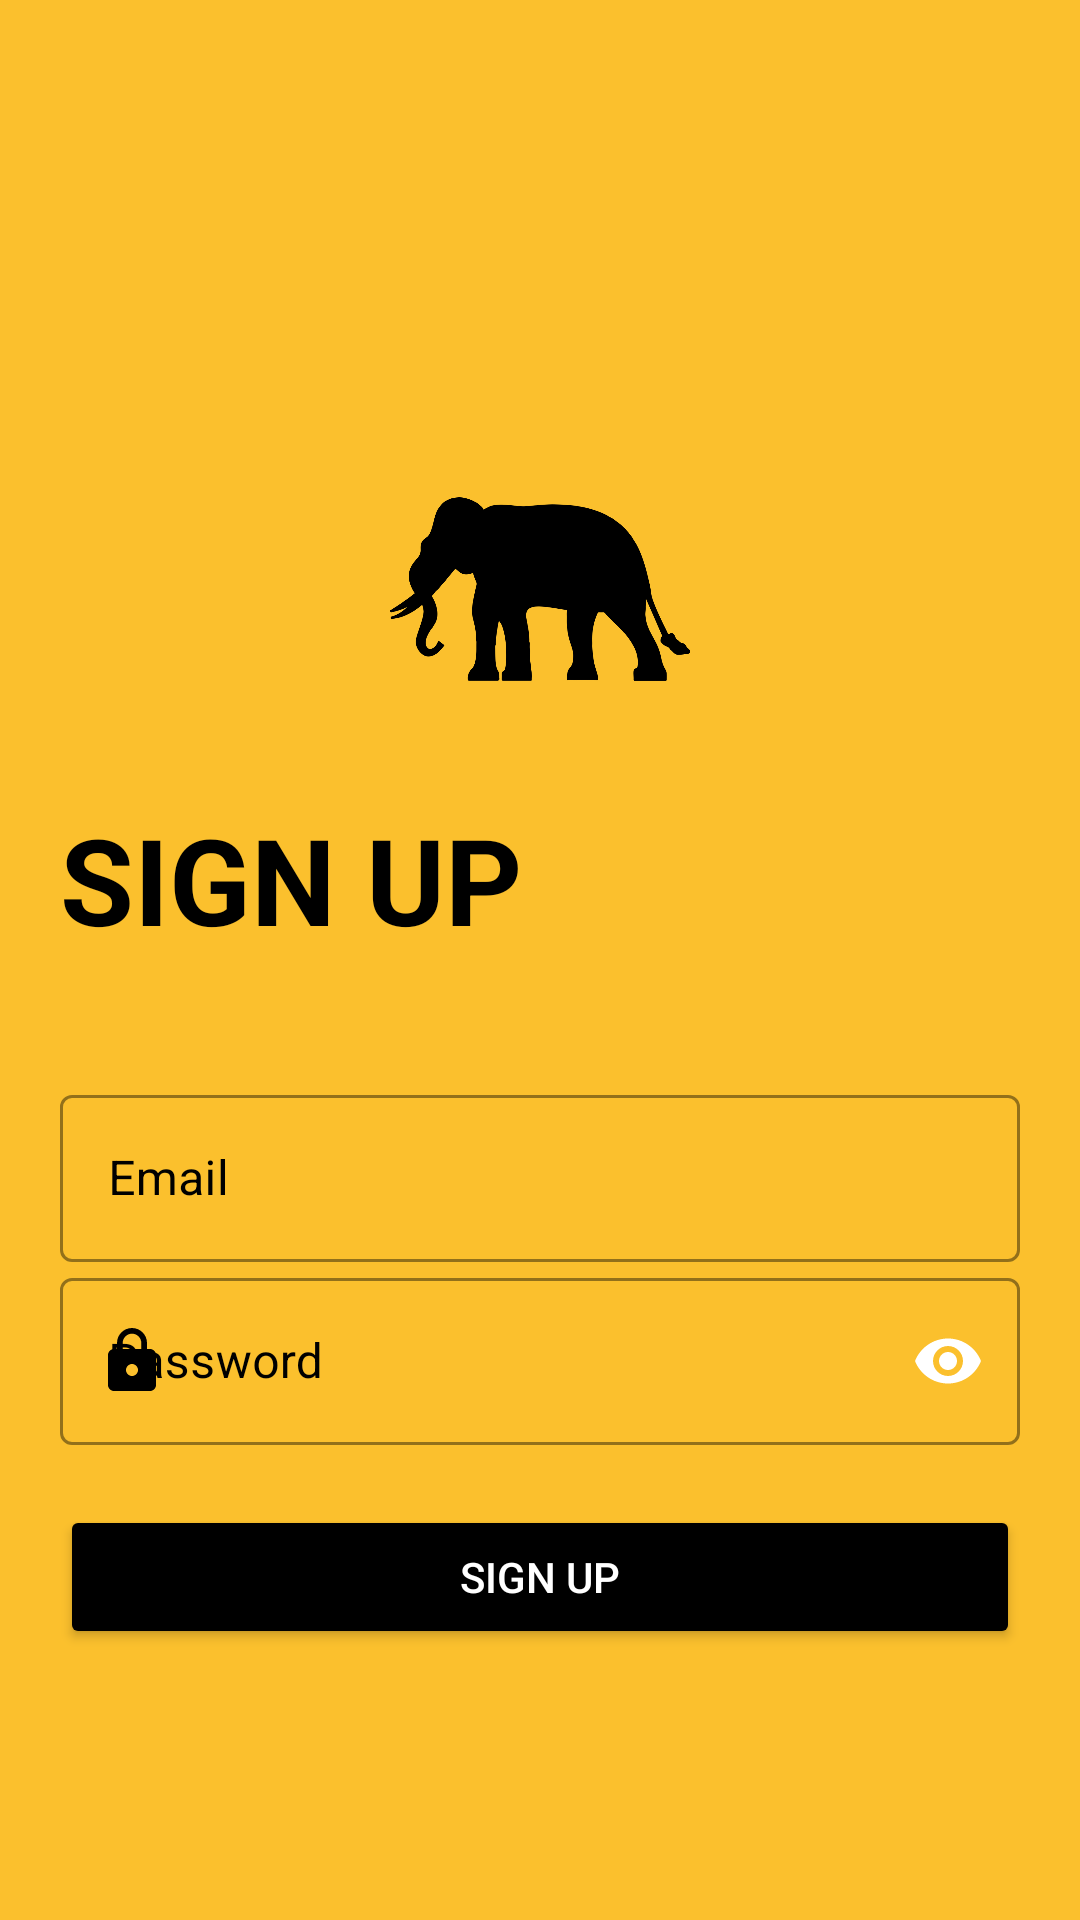

Android layout source for this screen:
<!-- AndroidManifest.xml: application theme Theme.IgalaNews -->
<!-- res/layout/activity_user_sign_up.xml -->
<ScrollView xmlns:android="http://schemas.android.com/apk/res/android"
    xmlns:app="http://schemas.android.com/apk/res-auto"
    xmlns:tools="http://schemas.android.com/tools"
    android:layout_width="match_parent"
    android:layout_height="match_parent"
    android:background="@color/yellow"
    tools:context=".util.SignUpUserActivity">
    <LinearLayout
        android:layout_width="match_parent"
        android:layout_height="match_parent"
        android:layout_gravity="center"
        android:orientation="vertical"
        android:layout_margin="20dp">
        <ImageView
            android:id="@+id/back_button"
            android:layout_marginTop="?attr/actionBarSize"
            android:layout_width="wrap_content"
            android:layout_height="wrap_content"
            android:src="@drawable/ic_back"
            android:layout_gravity="left"
            app:tint="@color/black" />
        <ImageView
            android:id="@+id/title_drawable"
            android:layout_width="100dp"
            android:layout_height="100dp"
            android:src="@drawable/african_elephant"
            android:layout_gravity="center"
            android:transitionName="transition_title_drawable"/>

        <TextView
            android:id="@+id/create_text_title"
            android:layout_width="wrap_content"
            android:layout_height="wrap_content"
            android:layout_gravity="left"
            android:layout_marginTop="20dp"
            android:text="Sign up"
            android:textAllCaps="true"
            android:textColor="@color/black"
            android:textSize="40sp"
            android:textStyle="bold"
            android:transitionName="transition_title_text"/>

        <LinearLayout
            android:layout_width="match_parent"
            android:layout_height="wrap_content"
            android:orientation="vertical"
            android:layout_marginTop="40dp">

            <com.google.android.material.textfield.TextInputLayout
                android:id="@+id/et_Email"
                android:layout_width="match_parent"
                android:layout_height="wrap_content"
                style="@style/Widget.MaterialComponents.TextInputLayout.OutlinedBox"
                app:startIconDrawable="@drawable/ic_email"
                android:hint="Email"
                android:textColorHint="@color/black"
                app:hintTextColor="@color/black"
                app:startIconTint="@color/black"
                app:endIconMode="clear_text"
                app:endIconTint="@color/black"
                app:boxStrokeWidthFocused="2dp"
                app:boxStrokeColor="@color/black"
                >

                <com.google.android.material.textfield.TextInputEditText
                    android:layout_width="match_parent"
                    android:layout_height="wrap_content"
                    android:inputType="textEmailAddress"
                    tools:ignore="SpeakableTextPresentCheck">

                </com.google.android.material.textfield.TextInputEditText>
            </com.google.android.material.textfield.TextInputLayout>

            <com.google.android.material.textfield.TextInputLayout
                android:id="@+id/et_Pass"
                android:layout_width="match_parent"
                android:layout_height="wrap_content"
                style="@style/Widget.MaterialComponents.TextInputLayout.OutlinedBox"
                app:startIconDrawable="@drawable/ic_lock"
                android:hint="Password"
                android:textColorHint="@color/black"
                app:hintTextColor="@color/black"
                app:startIconTint="@color/black"
                app:endIconMode="password_toggle"
                app:passwordToggleEnabled="true"
                app:passwordToggleTint="@color/black"
                app:endIconTint="@color/black"
                app:boxStrokeWidthFocused="2dp"
                app:boxStrokeColor="@color/black"
                >

                <com.google.android.material.textfield.TextInputEditText
                    android:id="@+id/login_password"
                    android:layout_width="match_parent"
                    android:layout_height="wrap_content"
                    android:inputType="textPassword"
                    tools:ignore="SpeakableTextPresentCheck">

                </com.google.android.material.textfield.TextInputEditText>
            </com.google.android.material.textfield.TextInputLayout>


        </LinearLayout>
        <Button
            android:id="@+id/user_sign_up_btn"
            android:layout_width="match_parent"
            android:layout_height="wrap_content"
            android:layout_marginTop="20dp"
            android:backgroundTint="@color/black"
            android:elevation="5dp"
            android:text="SIGN UP"
            android:textColor="@color/white"
            android:transitionName="transition_login_btn" />





    </LinearLayout>


</ScrollView>
<!-- resources referenced by this layout -->
<resources>
  <color name="black">#FF000000</color>
  <color name="white">#FFFFFFFF</color>
  <color name="yellow">#FBC02D</color>
  <!-- drawable african_elephant: png bitmap (drawable, 27472 bytes) -->
  <!-- drawable ic_lock (drawable) -->
  <vector android:height="24dp" android:tint="#EABF14"
      android:viewportHeight="24" android:viewportWidth="24"
      android:width="24dp" xmlns:android="http://schemas.android.com/apk/res/android">
      <path android:fillColor="@android:color/white" android:pathData="M18,8h-1L17,6c0,-2.76 -2.24,-5 -5,-5S7,3.24 7,6v2L6,8c-1.1,0 -2,0.9 -2,2v10c0,1.1 0.9,2 2,2h12c1.1,0 2,-0.9 2,-2L20,10c0,-1.1 -0.9,-2 -2,-2zM12,17c-1.1,0 -2,-0.9 -2,-2s0.9,-2 2,-2 2,0.9 2,2 -0.9,2 -2,2zM15.1,8L8.9,8L8.9,6c0,-1.71 1.39,-3.1 3.1,-3.1 1.71,0 3.1,1.39 3.1,3.1v2z"/>
  </vector>
  <style name="Theme.IgalaNews" parent="Theme.MaterialComponents.DayNight.NoActionBar">
          
          <item name="colorPrimary">@color/yellow</item>
          <item name="colorPrimaryVariant">@color/purple_700</item>
          <item name="colorOnPrimary">@color/white</item>
          
          <item name="colorSecondary">@color/teal_200</item>
          <item name="colorSecondaryVariant">@color/teal_700</item>
          <item name="colorOnSecondary">@color/black</item>
          
          <item name="android:statusBarColor" tools:targetApi="l">@color/black</item>
          
      </style>
  <color name="purple_700">#FBC02D</color>
  <color name="teal_200">#FF03DAC5</color>
  <color name="teal_700">#FF018786</color>
</resources>
